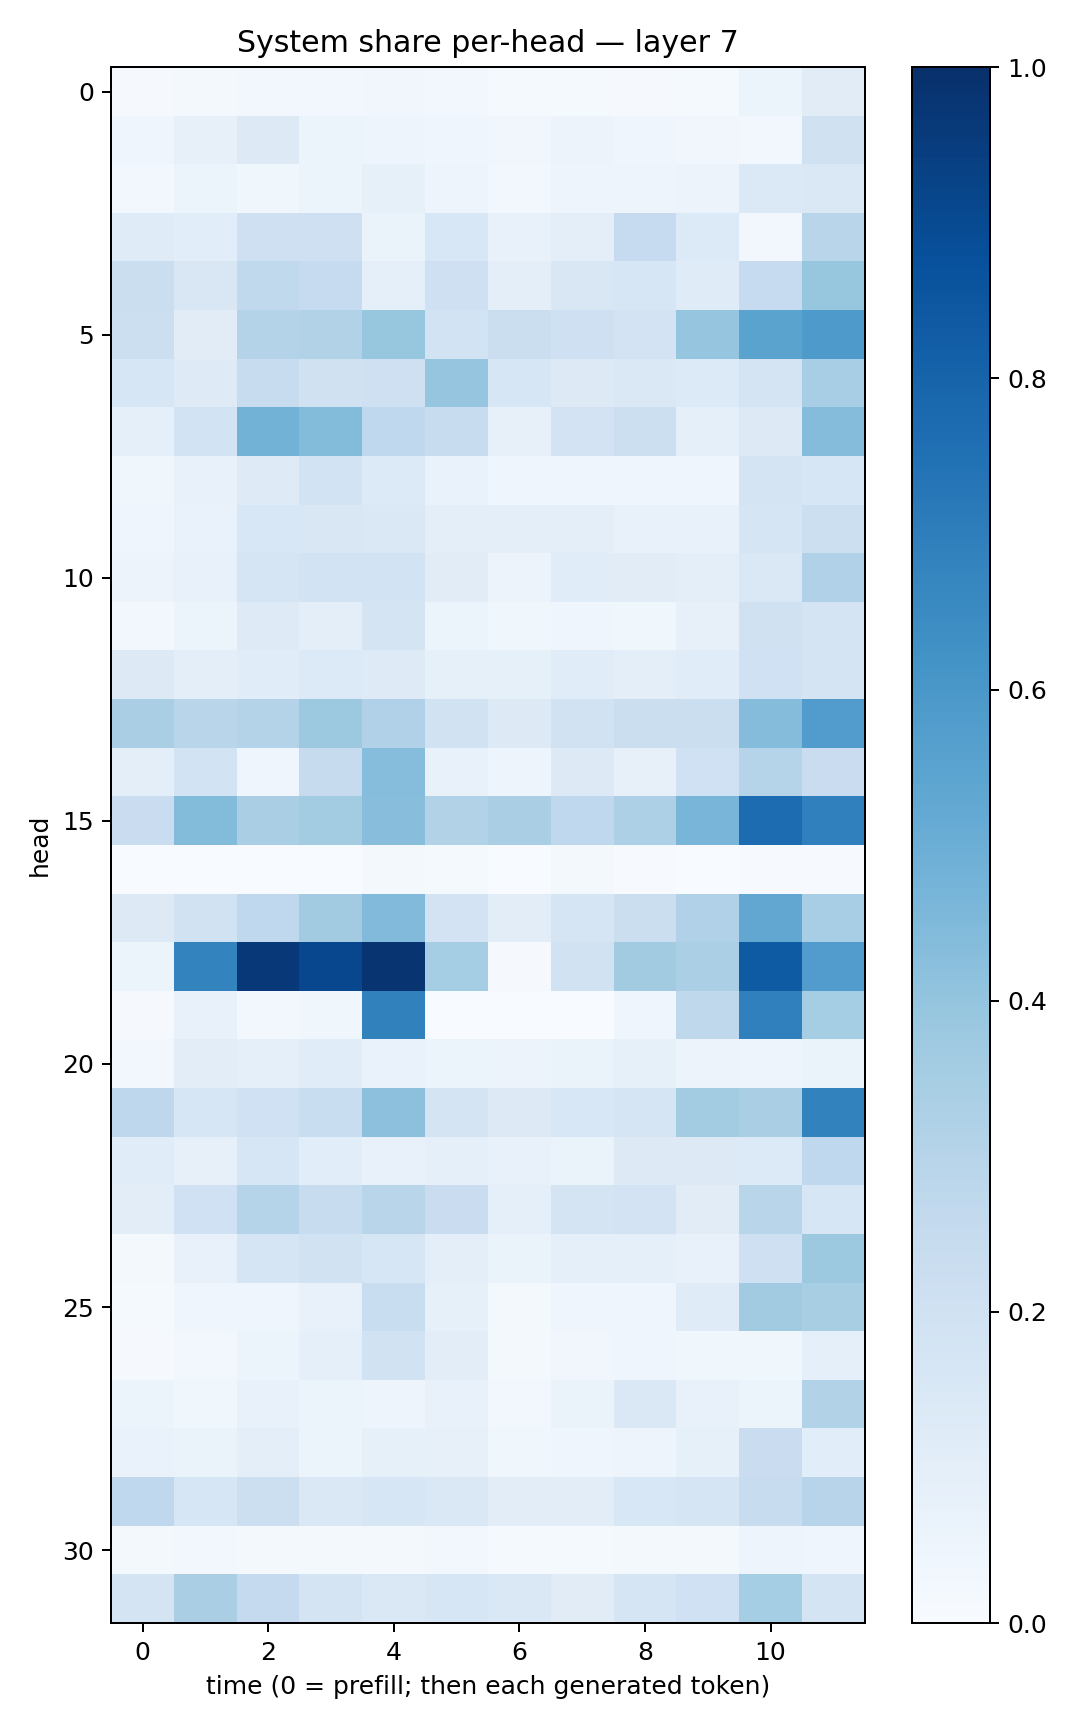

The file beside this chart, header and first rows:
0.010990911, 0.023081876, 0.023641257, 0.02546326, 0.031605285, 0.024936082, 0.014036337, 0.014929183, 0.00957997, 0.015276114, 0.05380727, 0.11243509
0.04256, 0.07821, 0.1281, 0.06148, 0.04704, 0.04165, 0.03386, 0.05627, 0.04272, 0.03165, 0.02989, 0.1962
0.02525, 0.05425, 0.03613, 0.0606, 0.08318, 0.04822, 0.02847, 0.04894, 0.04991, 0.05681, 0.1376, 0.1447
0.1206, 0.1086, 0.2077, 0.2065, 0.06369, 0.1546, 0.07063, 0.1014, 0.2481, 0.1333, 0.02494, 0.2899
0.224, 0.1498, 0.2644, 0.2498, 0.09085, 0.2049, 0.09891, 0.152, 0.1629, 0.1208, 0.2495, 0.3925
0.2152, 0.1116, 0.3052, 0.315, 0.3944, 0.1872, 0.2238, 0.2038, 0.1831, 0.3969, 0.5498, 0.588
0.1598, 0.124, 0.2384, 0.1966, 0.2085, 0.3959, 0.1578, 0.1277, 0.1477, 0.1333, 0.1785, 0.3463
0.08614, 0.187, 0.4781, 0.4394, 0.2694, 0.2349, 0.07921, 0.1807, 0.2171, 0.09042, 0.1299, 0.434
0.03755, 0.07113, 0.1227, 0.1858, 0.135, 0.06939, 0.0432, 0.04471, 0.04022, 0.04239, 0.174, 0.1617
0.04259, 0.06945, 0.1546, 0.1511, 0.1422, 0.0976, 0.09493, 0.09646, 0.0705, 0.07538, 0.1642, 0.2149
0.05578, 0.07279, 0.1658, 0.1841, 0.1851, 0.1121, 0.05668, 0.1136, 0.1106, 0.1003, 0.1474, 0.3169
0.02881, 0.06108, 0.1248, 0.09976, 0.1734, 0.0608, 0.0366, 0.03987, 0.03904, 0.08039, 0.1992, 0.1791
0.1326, 0.09561, 0.1169, 0.1342, 0.1223, 0.08345, 0.08431, 0.1171, 0.1008, 0.1164, 0.1999, 0.1724
0.3362, 0.291, 0.3082, 0.3758, 0.3167, 0.1885, 0.1296, 0.1917, 0.2195, 0.2241, 0.4345, 0.5762
0.09655, 0.1871, 0.04155, 0.2446, 0.4323, 0.07673, 0.04954, 0.131, 0.07895, 0.1996, 0.302, 0.2267
0.2292, 0.4381, 0.3385, 0.3563, 0.4281, 0.3159, 0.3367, 0.2671, 0.3273, 0.4658, 0.7688, 0.6909
0.003436, 0.002895, 0.003212, 0.002805, 0.0185, 0.01216, 0.001317, 0.0178, 0.006445, 0.002543, 0.004805, 0.006281
0.1308, 0.1902, 0.2661, 0.3614, 0.4438, 0.1833, 0.1051, 0.1644, 0.2214, 0.3169, 0.5281, 0.3465
0.05331, 0.6786, 0.9682, 0.9086, 0.9836, 0.3529, 0.01119, 0.1886, 0.3611, 0.3323, 0.8342, 0.5778
0.00792, 0.07653, 0.02346, 0.03629, 0.6848, 0.002471, 0.0006112, 0.0004207, 0.04192, 0.272, 0.6882, 0.3517
0.03063, 0.1024, 0.09209, 0.1149, 0.06821, 0.05978, 0.0547, 0.06455, 0.08287, 0.05738, 0.04711, 0.06572
0.2763, 0.1619, 0.2, 0.2338, 0.4141, 0.1791, 0.1279, 0.1551, 0.1689, 0.3566, 0.3381, 0.6824
0.1165, 0.08072, 0.1615, 0.1093, 0.07259, 0.091, 0.0739, 0.06338, 0.1303, 0.1276, 0.1356, 0.269
0.1044, 0.2027, 0.3004, 0.2399, 0.2916, 0.23, 0.09184, 0.176, 0.1798, 0.112, 0.2906, 0.1639
0.01831, 0.07429, 0.1697, 0.1937, 0.1567, 0.09386, 0.06433, 0.08742, 0.08622, 0.07124, 0.2056, 0.3773
0.01298, 0.04123, 0.04592, 0.07708, 0.2317, 0.08361, 0.02249, 0.03949, 0.0393, 0.1191, 0.3628, 0.3399
0.009223, 0.03065, 0.05151, 0.08627, 0.1926, 0.1031, 0.02006, 0.03304, 0.04609, 0.03552, 0.03783, 0.09049
0.05201, 0.0366, 0.07488, 0.05458, 0.04818, 0.07259, 0.02993, 0.0626, 0.1453, 0.07434, 0.05421, 0.3116
0.06668, 0.06603, 0.09706, 0.05441, 0.08229, 0.07872, 0.03533, 0.04123, 0.04771, 0.08532, 0.2304, 0.1075
0.2669, 0.1632, 0.2157, 0.1438, 0.1607, 0.1421, 0.1043, 0.1053, 0.1526, 0.1668, 0.2414, 0.2938
0.01693, 0.02587, 0.02132, 0.01913, 0.02191, 0.0281, 0.01403, 0.01224, 0.0219, 0.02139, 0.05072, 0.04025
0.1728, 0.3373, 0.2538, 0.1728, 0.146, 0.1612, 0.1421, 0.1119, 0.1644, 0.2008, 0.3531, 0.1744
